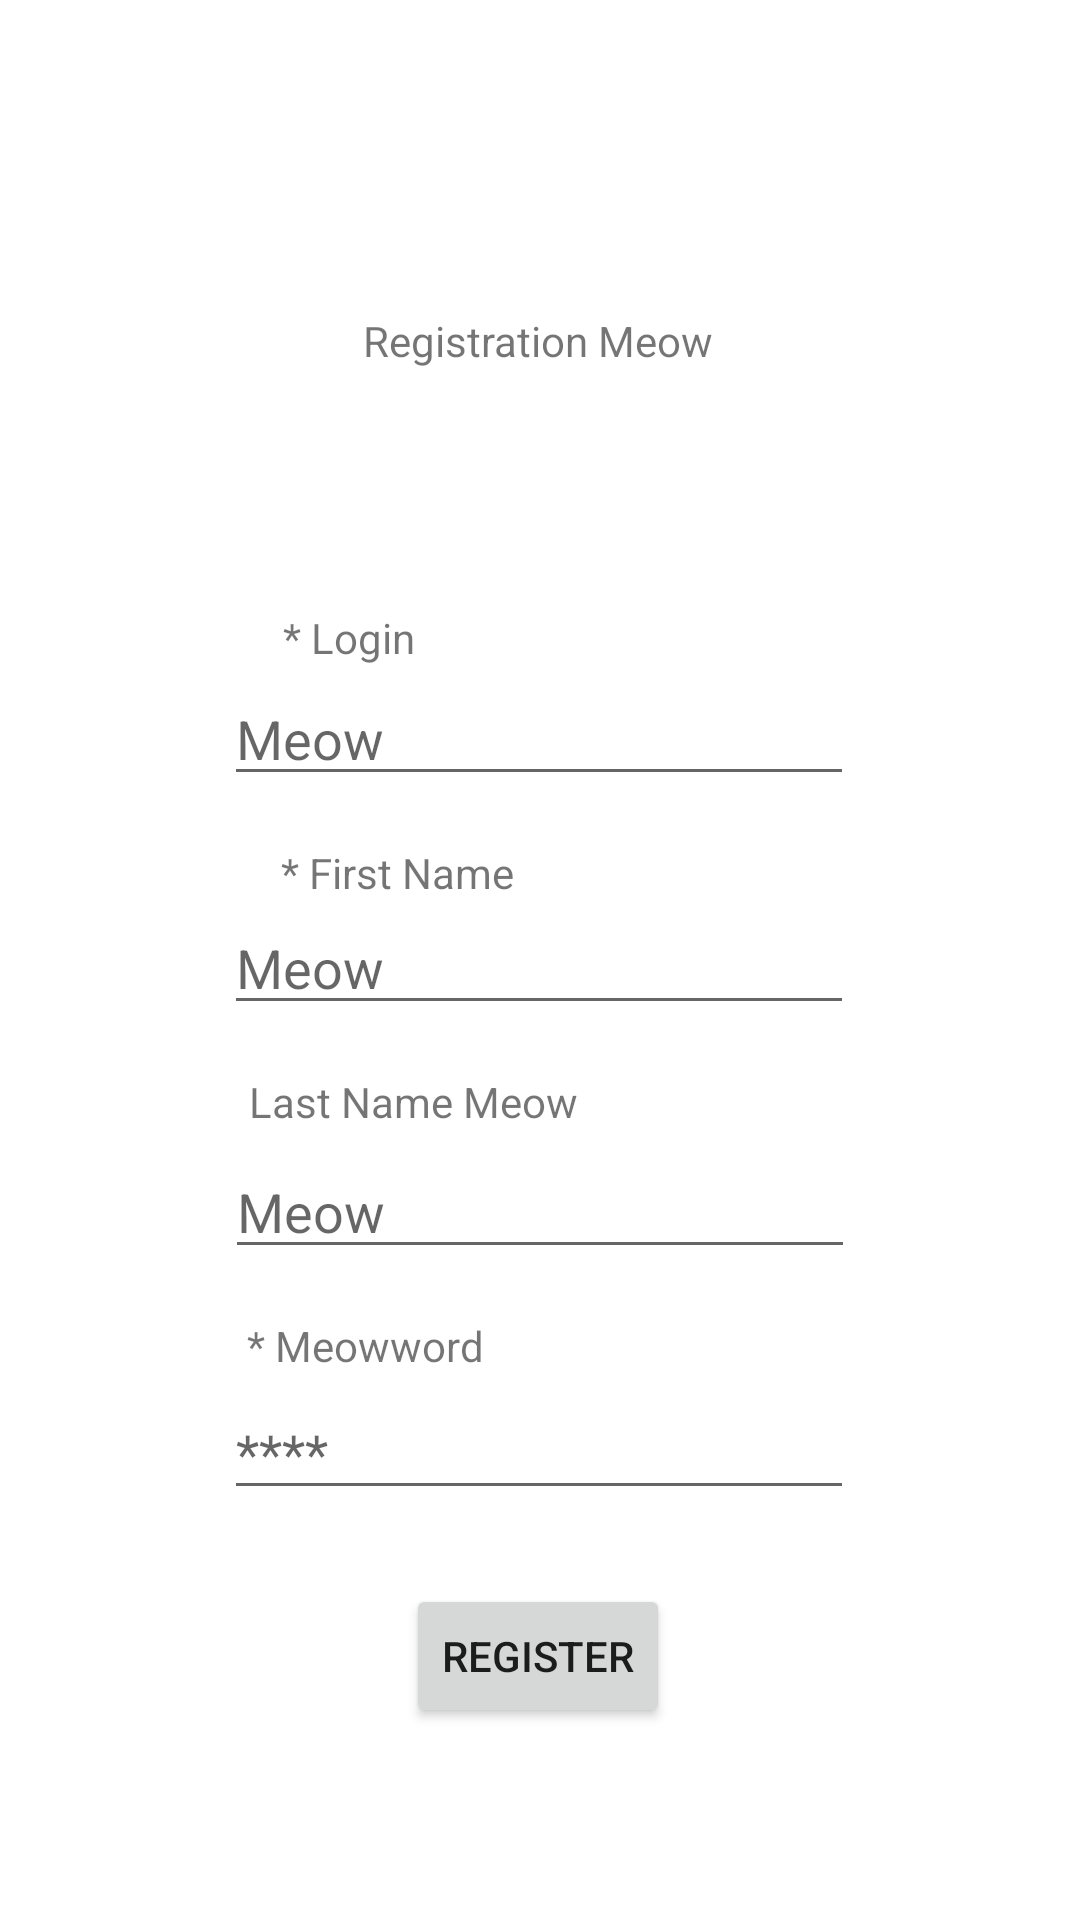

Produce the Android XML layout that renders to this screen, including the resource entries it uses.
<!-- AndroidManifest.xml: application theme Theme.Kittens_catalog -->
<!-- res/layout/fragment_registration.xml -->
<?xml version="1.0" encoding="utf-8"?>
<androidx.constraintlayout.widget.ConstraintLayout xmlns:android="http://schemas.android.com/apk/res/android"
    xmlns:app="http://schemas.android.com/apk/res-auto"
    xmlns:tools="http://schemas.android.com/tools"
    android:layout_width="match_parent"
    android:layout_height="match_parent"
    tools:context=".features.registration.RegistrationFragment">

    <EditText
        android:id="@+id/passwordField"
        android:layout_width="wrap_content"
        android:layout_height="wrap_content"
        android:layout_marginTop="39dp"
        android:ems="10"
        android:hint="****"
        android:inputType="textPassword"
        app:layout_constraintEnd_toEndOf="parent"
        app:layout_constraintHorizontal_bias="0.497"
        app:layout_constraintStart_toStartOf="parent"
        app:layout_constraintTop_toBottomOf="@+id/lastNameField" />

    <EditText
        android:id="@+id/loginField"
        android:layout_width="wrap_content"
        android:layout_height="wrap_content"
        android:layout_marginTop="101dp"
        android:ems="10"
        android:inputType="textPersonName"
        android:hint="Meow"
        app:layout_constraintEnd_toEndOf="parent"
        app:layout_constraintHorizontal_bias="0.497"
        app:layout_constraintStart_toStartOf="parent"
        app:layout_constraintTop_toBottomOf="@+id/registrationText" />

    <EditText
        android:id="@+id/firstNameField"
        android:layout_width="wrap_content"
        android:layout_height="wrap_content"
        android:layout_marginTop="35dp"
        android:ems="10"
        android:inputType="textPersonName"
        android:hint="Meow"
        app:layout_constraintEnd_toEndOf="parent"
        app:layout_constraintHorizontal_bias="0.497"
        app:layout_constraintStart_toStartOf="parent"
        app:layout_constraintTop_toBottomOf="@+id/loginField" />

    <TextView
        android:id="@+id/firstNameFieldText"
        android:layout_width="wrap_content"
        android:layout_height="wrap_content"
        android:layout_marginTop="16dp"
        android:text="* First Name"
        app:layout_constraintEnd_toEndOf="parent"
        app:layout_constraintHorizontal_bias="0.332"
        app:layout_constraintStart_toStartOf="parent"
        app:layout_constraintTop_toBottomOf="@+id/loginField" />

    <EditText
        android:id="@+id/lastNameField"
        android:layout_width="wrap_content"
        android:layout_height="wrap_content"
        android:layout_marginTop="40dp"
        android:ems="10"
        android:inputType="textPersonName"
        android:hint="Meow"
        app:layout_constraintEnd_toEndOf="parent"
        app:layout_constraintStart_toStartOf="parent"
        app:layout_constraintTop_toBottomOf="@+id/firstNameField" />

    <Button
        android:id="@+id/registrationButton"
        android:layout_width="wrap_content"
        android:layout_height="wrap_content"
        android:layout_marginBottom="64dp"
        android:text="Register"
        app:layout_constraintBottom_toBottomOf="parent"
        app:layout_constraintEnd_toEndOf="parent"
        app:layout_constraintHorizontal_bias="0.498"
        app:layout_constraintStart_toStartOf="parent" />

    <TextView
        android:id="@+id/registrationText"
        android:layout_width="wrap_content"
        android:layout_height="wrap_content"
        android:layout_marginTop="104dp"
        android:text="Registration Meow"
        app:layout_constraintEnd_toEndOf="parent"
        app:layout_constraintHorizontal_bias="0.498"
        app:layout_constraintStart_toStartOf="parent"
        app:layout_constraintTop_toTopOf="parent" />

    <TextView
        android:id="@+id/loginFieldText"
        android:layout_width="wrap_content"
        android:layout_height="wrap_content"
        android:layout_marginTop="80dp"
        android:text="* Login"
        app:layout_constraintEnd_toEndOf="parent"
        app:layout_constraintHorizontal_bias="0.299"
        app:layout_constraintStart_toStartOf="parent"
        app:layout_constraintTop_toBottomOf="@+id/registrationText" />

    <TextView
        android:id="@+id/lastNameFieldText"
        android:layout_width="wrap_content"
        android:layout_height="wrap_content"
        android:layout_marginTop="16dp"
        android:text="Last Name Meow"
        app:layout_constraintEnd_toEndOf="parent"
        app:layout_constraintHorizontal_bias="0.332"
        app:layout_constraintStart_toStartOf="parent"
        app:layout_constraintTop_toBottomOf="@+id/firstNameField" />

    <TextView
        android:id="@+id/passwordFieldText"
        android:layout_width="wrap_content"
        android:layout_height="wrap_content"
        android:layout_marginTop="16dp"
        android:text="* Meowword"
        app:layout_constraintEnd_toEndOf="parent"
        app:layout_constraintHorizontal_bias="0.293"
        app:layout_constraintStart_toStartOf="parent"
        app:layout_constraintTop_toBottomOf="@+id/lastNameField" />
</androidx.constraintlayout.widget.ConstraintLayout>
<!-- resources referenced by this layout -->
<resources>
  <style name="Theme.Kittens_catalog" parent="Theme.MaterialComponents.DayNight.NoActionBar">
          
          <item name="colorPrimary">@color/yellow</item>
          <item name="colorPrimaryVariant">@color/yellow</item>
          <item name="colorOnPrimary">@color/white</item>
          
          <item name="colorSecondary">@color/teal_200</item>
          <item name="colorSecondaryVariant">@color/teal_700</item>
          <item name="colorOnSecondary">@color/black</item>
          
          <item name="android:statusBarColor">?attr/colorPrimaryVariant</item>
          
      </style>
  <color name="yellow">#F0AE32</color>
  <color name="white">#FFFFFFFF</color>
  <color name="teal_200">#FF03DAC5</color>
  <color name="teal_700">#FF018786</color>
  <color name="black">#FF000000</color>
</resources>
